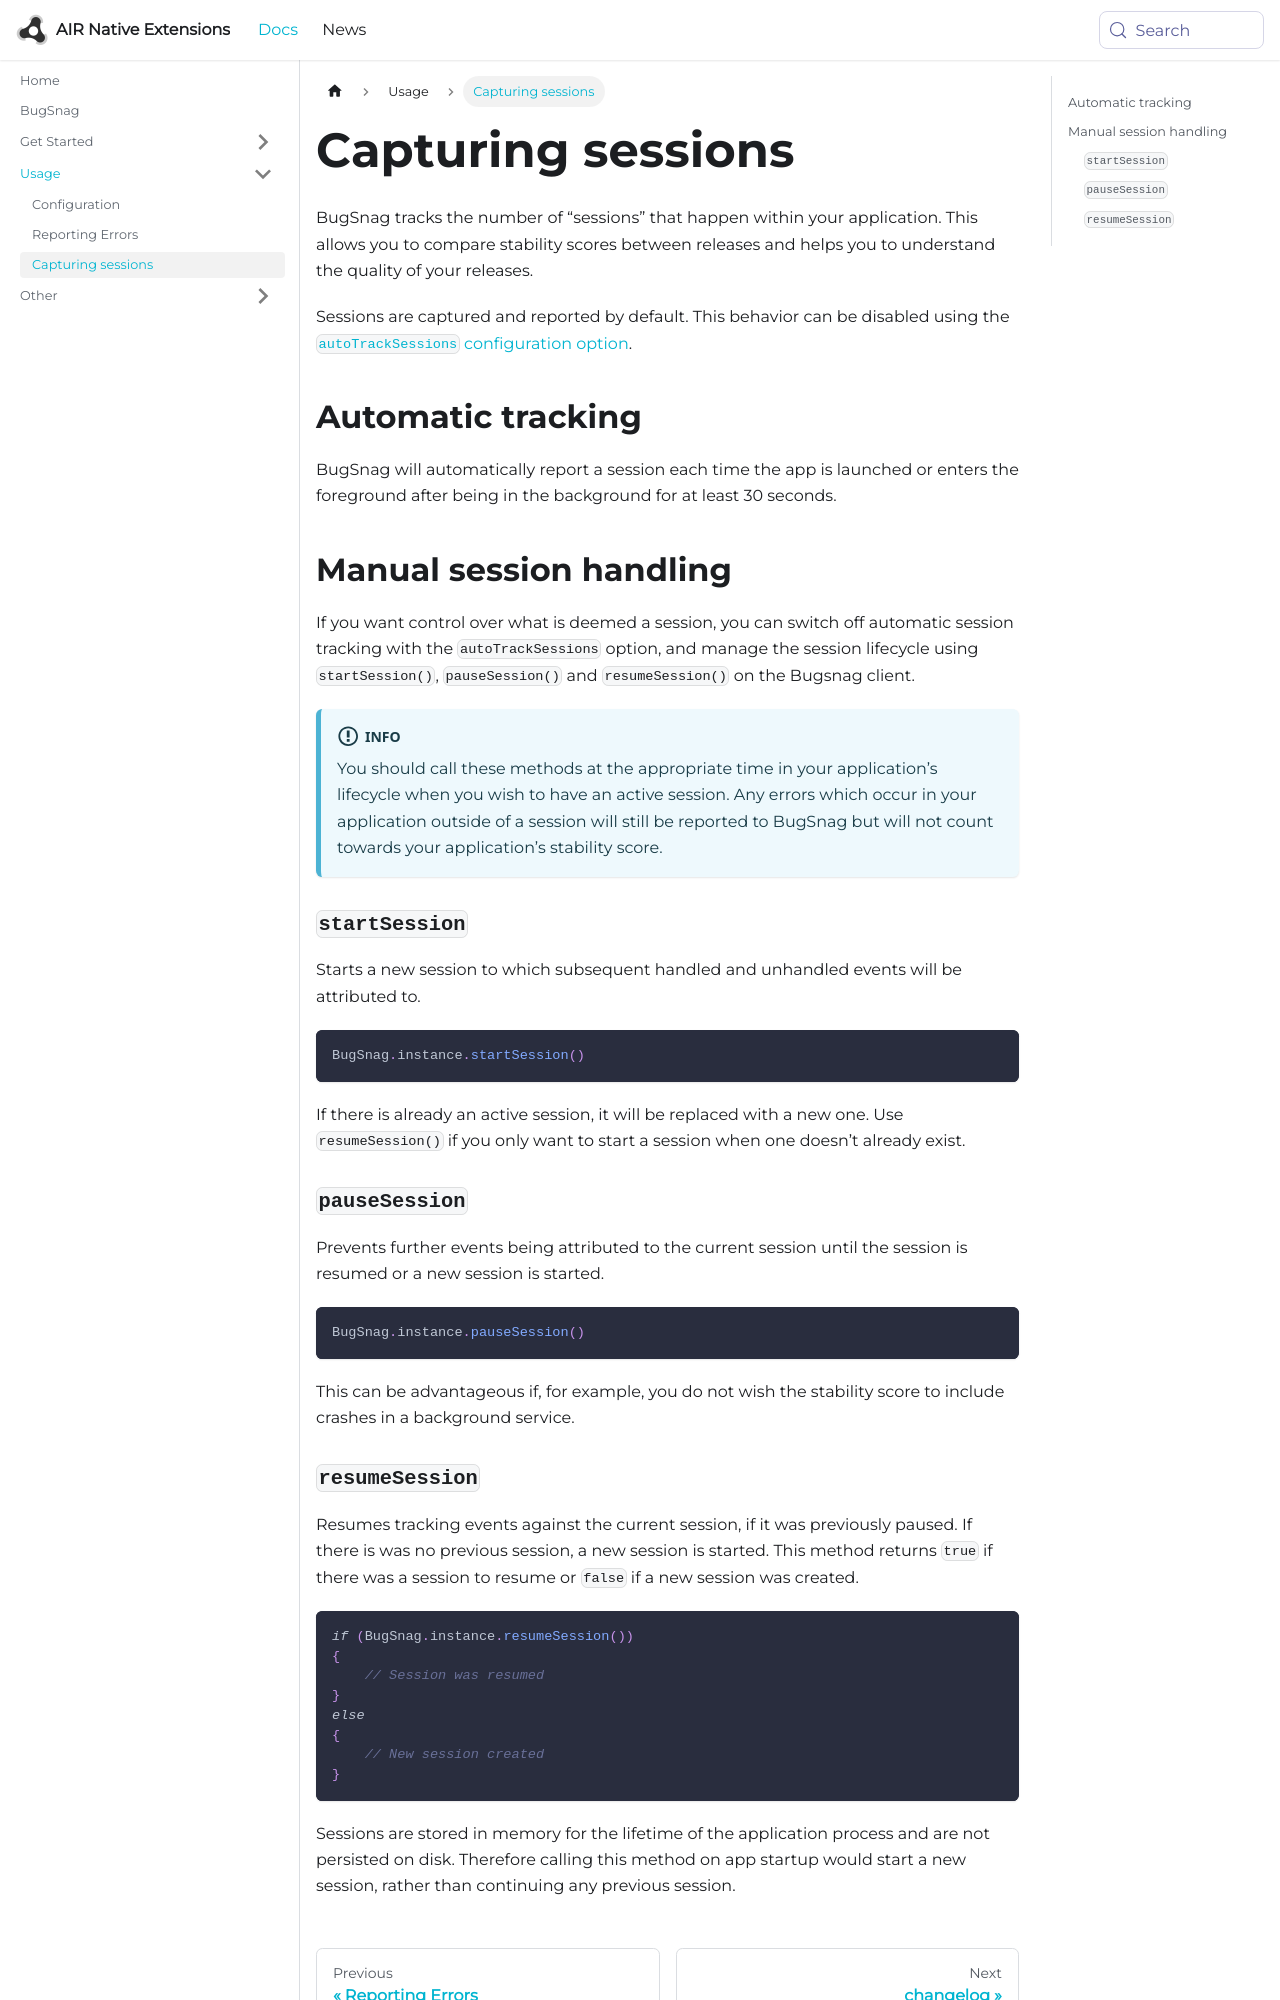

repository: airnativeextensions/nativeextensions-documentation · page: docs/bugsnag/sessions/index.html · generator: docusaurus

---
title: Capturing sessions
sidebar_label: Capturing sessions
---

BugSnag tracks the number of “sessions” that happen within your application. This allows you to compare stability scores between releases and helps you to understand the quality of your releases.

Sessions are captured and reported by default. This behavior can be disabled using the [`autoTrackSessions` configuration option](configuration#auto-track-sessions).



## Automatic tracking

BugSnag will automatically report a session each time the app is launched or enters the foreground after being in the background for at least 30 seconds.


## Manual session handling

If you want control over what is deemed a session, you can switch off automatic session tracking with the `autoTrackSessions` option, and manage the session lifecycle using `startSession()`, `pauseSession()` and `resumeSession()` on the Bugsnag client.

:::info
You should call these methods at the appropriate time in your application’s lifecycle when you wish to have an active session. Any errors which occur in your application outside of a session will still be reported to BugSnag but will not count towards your application’s stability score.
:::

### `startSession`


Starts a new session to which subsequent handled and unhandled events will be attributed to.

```actionscript
BugSnag.instance.startSession()
```

If there is already an active session, it will be replaced with a new one. Use `resumeSession()` if you only want to start a session when one doesn’t already exist.


### `pauseSession`

Prevents further events being attributed to the current session until the session is resumed or a new session is started.

```actionscript
BugSnag.instance.pauseSession()
```

This can be advantageous if, for example, you do not wish the stability score to include crashes in a background service.
